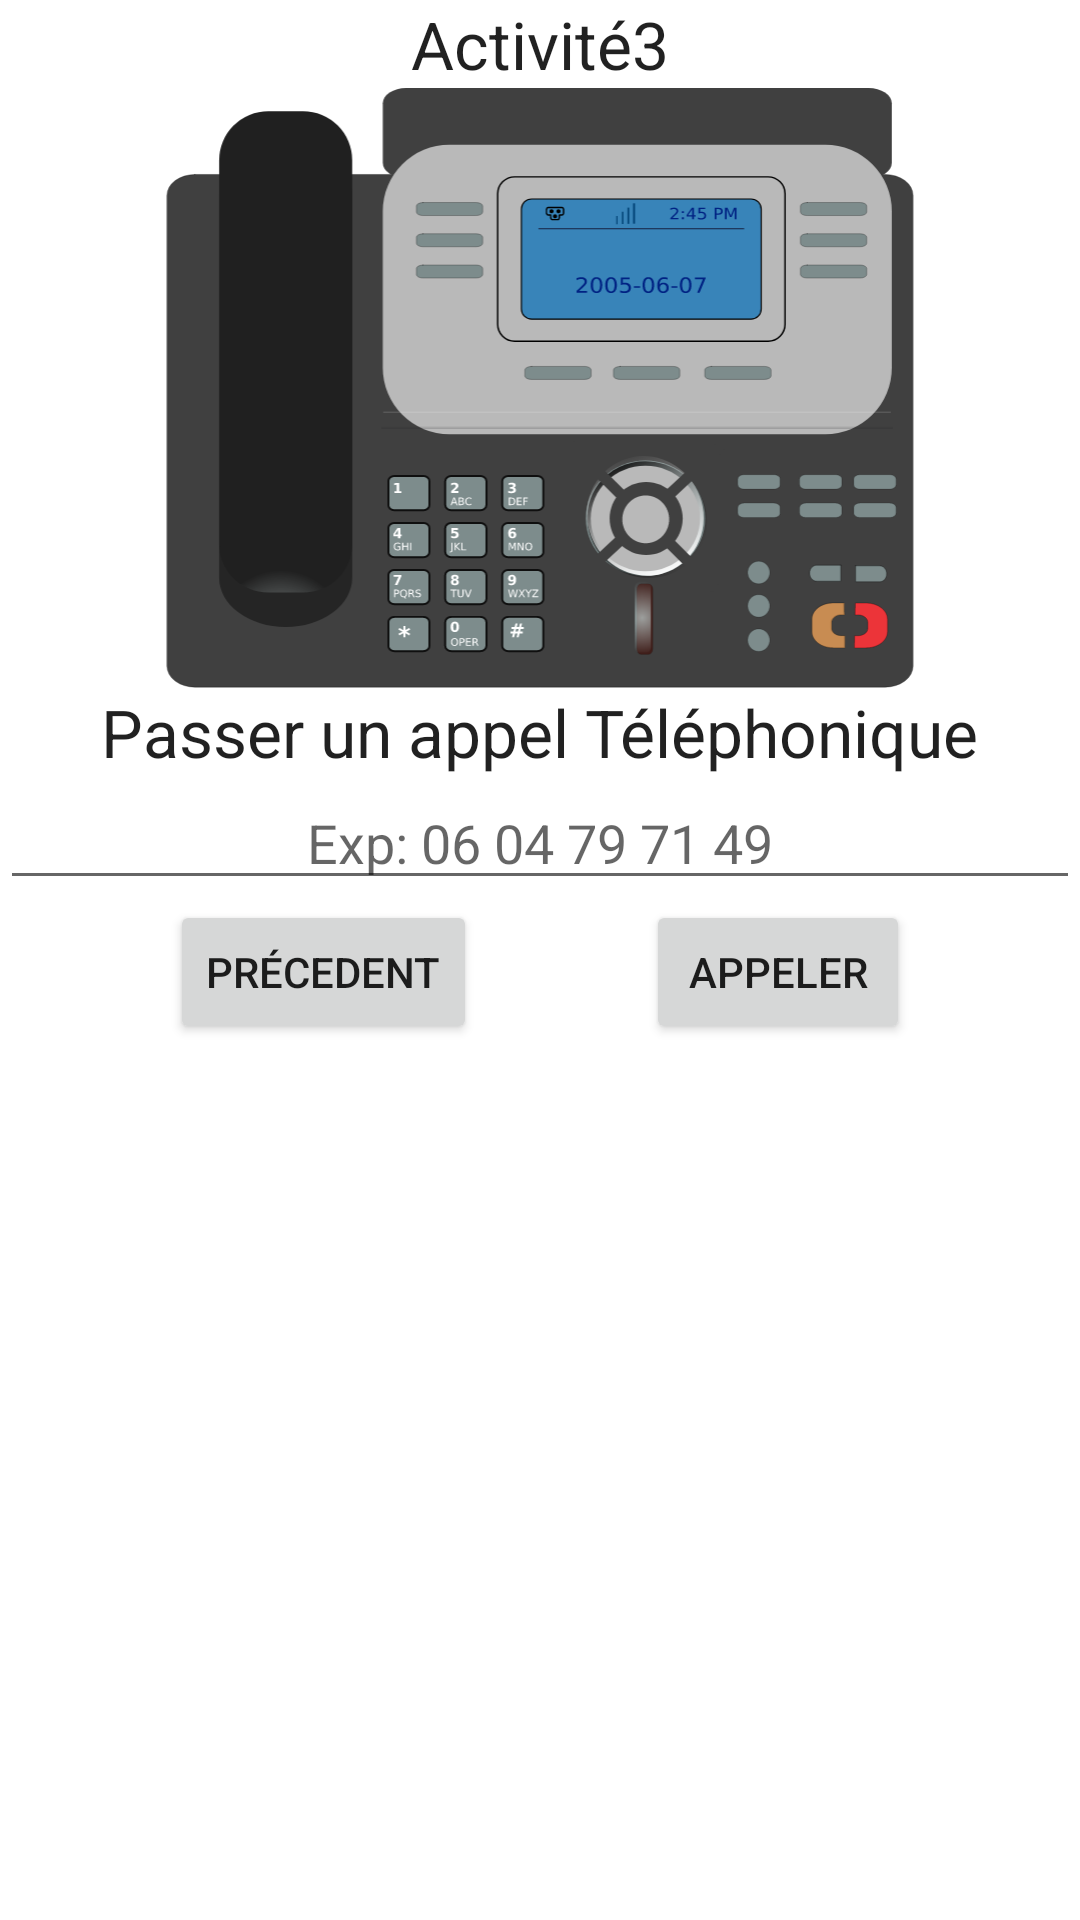

This screen was rendered from an Android layout file. Write that file and the resources it references.
<!-- AndroidManifest.xml: application theme Theme.Exercice4Internationalosation -->
<!-- res/layout/activity_3.xml -->
<?xml version="1.0" encoding="utf-8"?>
<androidx.constraintlayout.widget.ConstraintLayout xmlns:android="http://schemas.android.com/apk/res/android"
    xmlns:app="http://schemas.android.com/apk/res-auto"
    xmlns:tools="http://schemas.android.com/tools"
    android:layout_width="match_parent"
    android:layout_height="match_parent"
    tools:context=".Activity3">

    <LinearLayout
        android:id="@+id/idLinearlayout"
        android:layout_width="match_parent"
        android:layout_height="wrap_content"
        android:orientation="vertical"
        app:layout_constraintStart_toStartOf="parent"
        app:layout_constraintTop_toTopOf="parent"
        app:layout_constraintBottom_toTopOf="@id/idPrevious">

    <TextView
        android:layout_width="wrap_content"
        android:layout_height="wrap_content"
        android:text="@string/activit_3"
        android:layout_gravity="center"
        android:textAppearance="@style/TextAppearance.AppCompat.Large"
        android:gravity="center_horizontal" />

        <ImageView
            android:layout_width="wrap_content"
            android:layout_height="200dp"
            android:src="@drawable/ic_phone"/>
        <TextView
            android:layout_width="wrap_content"
            android:layout_height="wrap_content"
            android:textAppearance="@style/TextAppearance.AppCompat.Large"
            android:text="@string/passer_un_appel_t_l_phonique"
            android:layout_gravity="center"/>
        <EditText
            android:id="@+id/ed_number_phone"
            android:layout_width="match_parent"
            android:layout_height="wrap_content"
            android:hint="@string/exp_06_04_79_71_49"
            android:textAlignment="center"
            android:inputType="phone"
            android:gravity="center_horizontal" />
    </LinearLayout>
    <Button
        android:id="@+id/idPrevious"
        android:layout_width="wrap_content"
        android:layout_height="wrap_content"
        android:text="@string/pr_cedent"
        app:layout_constraintEnd_toStartOf="@+id/idCall"
        app:layout_constraintHorizontal_bias="0.5"
        app:layout_constraintStart_toStartOf="parent"
        app:layout_constraintTop_toTopOf="@id/idCall"
        app:layout_constraintBottom_toTopOf="@id/idLinearlayout"/>

    <Button
        android:id="@+id/idCall"
        android:layout_width="wrap_content"
        android:layout_height="wrap_content"
        android:text="@string/appeler"
        app:layout_constraintEnd_toEndOf="parent"
        app:layout_constraintHorizontal_bias="0.5"
        app:layout_constraintStart_toEndOf="@+id/idPrevious"
        app:layout_constraintTop_toTopOf="@id/idPrevious" />


</androidx.constraintlayout.widget.ConstraintLayout>
<!-- resources referenced by this layout -->
<resources>
  <!-- drawable ic_phone: vector/xml drawable (drawable, 49534 chars, omitted) -->
  <string name="activit_3">Activité3</string>
  <string name="appeler">Appeler</string>
  <string name="exp_06_04_79_71_49">Exp: 06 04 79 71 49</string>
  <string name="passer_un_appel_t_l_phonique">Passer un appel Téléphonique</string>
  <string name="pr_cedent">Précedent</string>
  <style name="Theme.Exercice4Internationalosation" parent="Theme.MaterialComponents.DayNight.DarkActionBar">
          
          <item name="colorPrimary">@color/purple_500</item>
          <item name="colorPrimaryVariant">@color/purple_700</item>
          <item name="colorOnPrimary">@color/white</item>
          
          <item name="colorSecondary">@color/teal_200</item>
          <item name="colorSecondaryVariant">@color/teal_700</item>
          <item name="colorOnSecondary">@color/black</item>
          
          <item name="android:statusBarColor" tools:targetApi="l">?attr/colorPrimaryVariant</item>
          
      </style>
  <!-- not gathered from this repository: default colours our renderer supplied (Android Studio template values) -->
  <color name="purple_500">#FF6200EE</color>
  <color name="purple_700">#FF3700B3</color>
  <color name="teal_200">#FF03DAC5</color>
  <color name="teal_700">#FF018786</color>
  <color name="black">#FF000000</color>
  <color name="white">#FFFFFFFF</color>
</resources>
